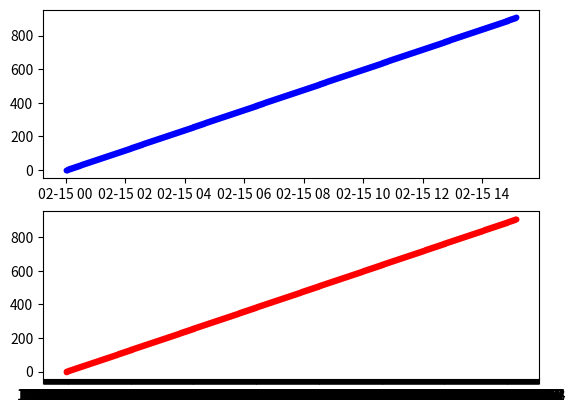

The script that saved this image:
#should not give error, try removing locator.MAXTICKS
#set MAXTICKS to none in https://github.com/matplotlib/matplotlib/blob/91261e7646947910e6c8d3f4a44eee774e8e3686/lib/matplotlib/ticker.py

import matplotlib as mpl
import matplotlib.pyplot as plt
import datetime

num_list=[]
date_list=[]

#Create List of Datetime Objects to Plot on X Axis
start = datetime.datetime(2017 , 2, 15)
end = datetime.datetime(2017, 2, 15, 15, 10, 0)

step=datetime.timedelta(minutes=1)

while start < end:
    date_list.append(start)
    start+=step

#Create List of Numbers to Plot on Y Axis
num=0
lastnum=len(date_list)

while num < lastnum:
    num_list.append(num)
    num+=1

locator = mpl.dates.MinuteLocator(interval=1)

fig, (ax1,ax2) = plt.subplots(2)

ax1.plot_date(date_list,num_list,'b.')
ax2.plot_date(date_list,num_list,'r.')

plt.gca().xaxis.set_major_locator(locator)

plt.show()
